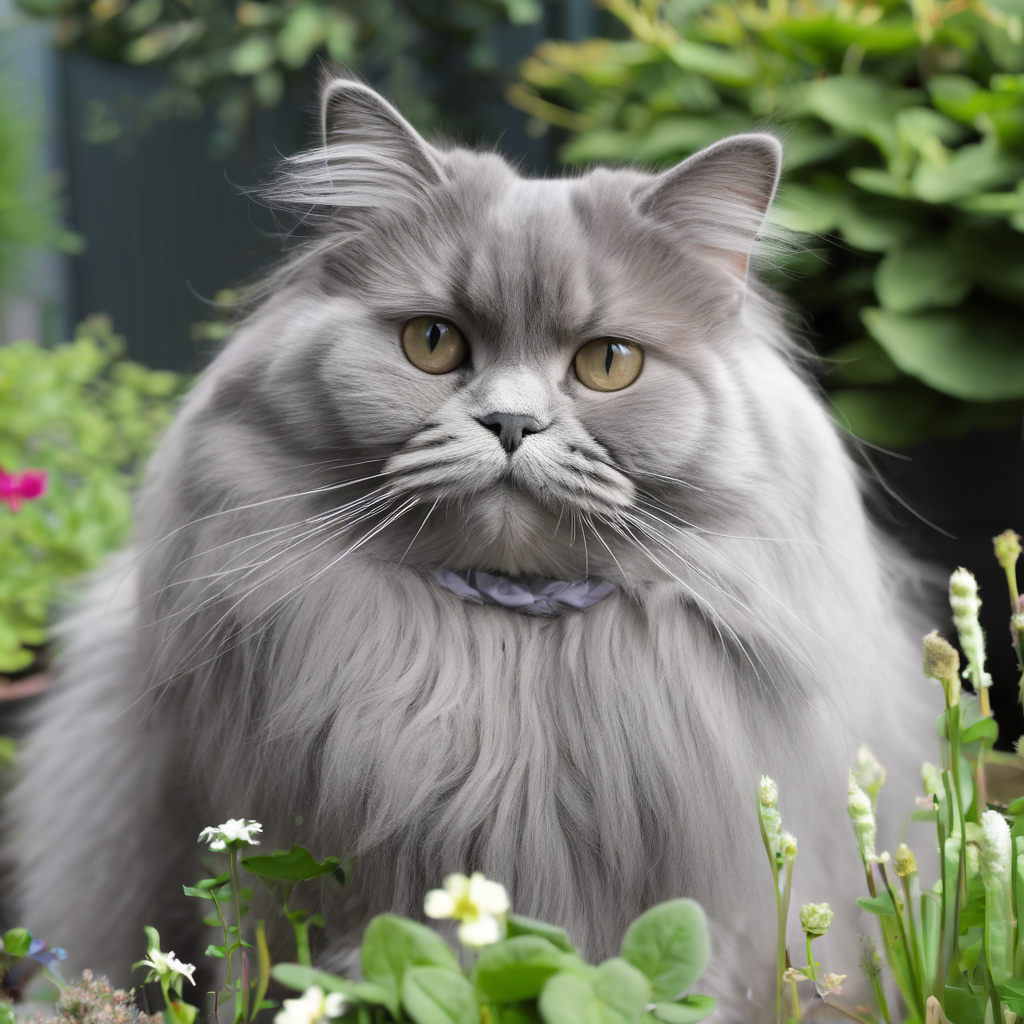
Generation parameters embedded in this image by AUTOMATIC1111 Stable Diffusion web UI or a fork of it (Forge, ...) (PNG 'parameters' text chunk):
british long hair cat, grey, chubby, in the garden <lora:pixel-art-xl-v1.1:0.6>
Steps: 20, Sampler: DPM++ 2M Karras, CFG scale: 7, Seed: 13798859, Size: 1024x1024, Model hash: e6bb9ea85b, Model: sdXL_v10VAEFix, Lora hashes: "pixel-art-xl-v1.1: dbe5cdf5f8f4", Version: v1.7.0